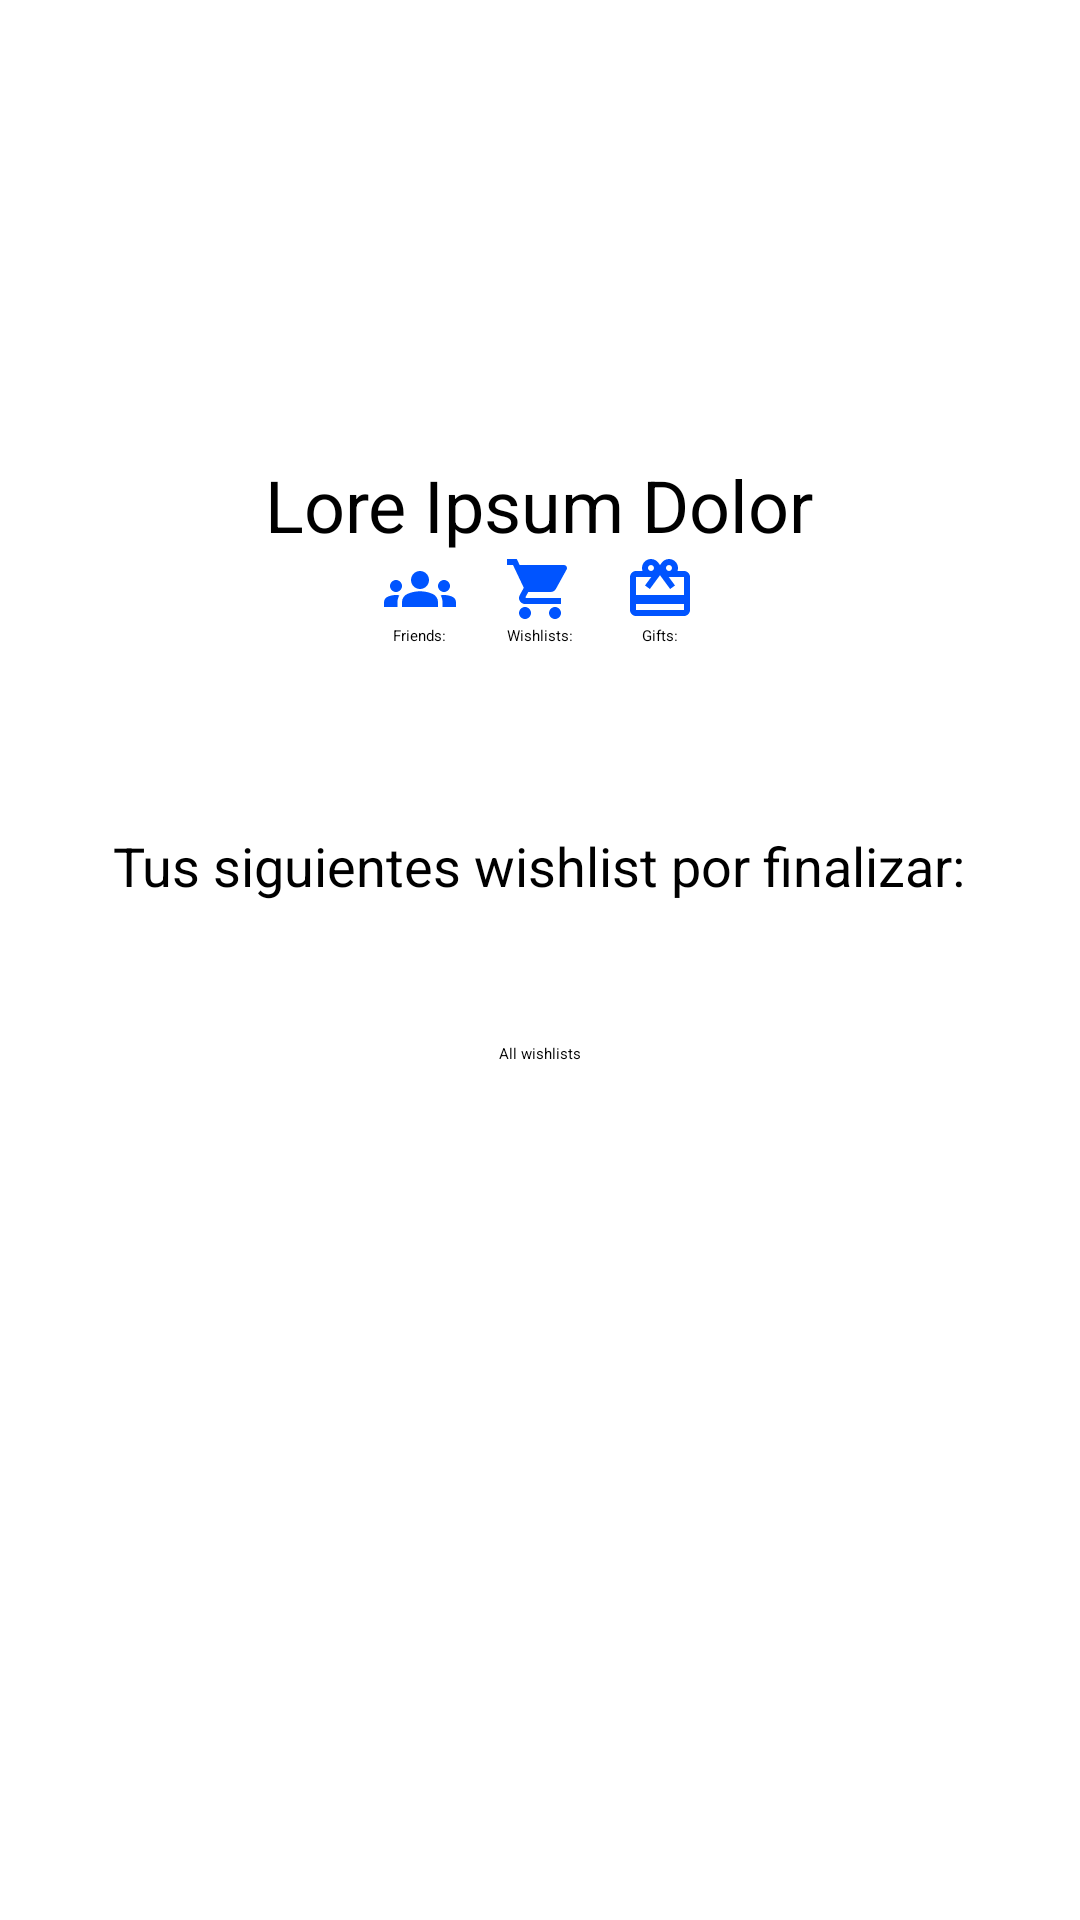

Reconstruct the res/layout file that produces this screen, plus the resources it refers to.
<!-- AndroidManifest.xml: application theme Theme.SocialGift -->
<!-- res/layout/fragment_show_my_user.xml -->
<?xml version="1.0" encoding="utf-8"?>
<RelativeLayout xmlns:android="http://schemas.android.com/apk/res/android"
    android:layout_width="match_parent"
    android:layout_height="wrap_content"
    android:padding="16dp">

    <ImageView
        android:id="@+id/user_image"
        android:layout_width="120dp"
        android:layout_height="120dp"
        android:src="@drawable/ic_user"
        android:layout_alignParentTop="true"
        android:layout_centerHorizontal="true"
        android:scaleType="centerCrop"/>

    <TextView
        android:id="@+id/user_name"
        android:layout_width="wrap_content"
        android:layout_height="wrap_content"
        android:textSize="24sp"
        android:textColor="@color/black"
        android:text="Lore Ipsum Dolor"
        android:layout_below="@+id/user_image"
        android:layout_centerHorizontal="true"
        android:layout_marginTop="16dp"/>

    <LinearLayout
        android:layout_width="wrap_content"
        android:layout_height="wrap_content"
        android:orientation="horizontal"
        android:layout_below="@id/user_name"
        android:layout_centerHorizontal="true">

        <LinearLayout
            android:layout_width="wrap_content"
            android:layout_height="wrap_content"
            android:orientation="vertical"
            android:gravity="center">

            <ImageView
                android:layout_width="24dp"
                android:layout_height="24dp"
                android:src="@drawable/ic_friends" />

            <TextView
                android:id="@+id/friends_count"
                android:layout_width="wrap_content"
                android:layout_height="wrap_content"
                android:text="Friends:" />
        </LinearLayout>

        <Space
            android:layout_width="16dp"
            android:layout_height="1dp" />

        <LinearLayout
            android:layout_width="wrap_content"
            android:layout_height="wrap_content"
            android:orientation="vertical"
            android:gravity="center">

            <ImageView
                android:layout_width="24dp"
                android:layout_height="24dp"
                android:src="@drawable/ic_wishlists" />

            <TextView
                android:id="@+id/wishlists_count"
                android:layout_width="wrap_content"
                android:layout_height="wrap_content"
                android:text="Wishlists:" />
        </LinearLayout>

        <Space
            android:layout_width="16dp"
            android:layout_height="1dp" />

        <LinearLayout
            android:layout_width="wrap_content"
            android:layout_height="wrap_content"
            android:orientation="vertical"
            android:gravity="center">

            <ImageView
                android:layout_width="24dp"
                android:layout_height="24dp"
                android:src="@drawable/asset_gift" />

            <TextView
                android:id="@+id/reserved_gifts_count"
                android:layout_width="wrap_content"
                android:layout_height="wrap_content"
                android:text="Gifts:"/>
        </LinearLayout>
    </LinearLayout>

    <Button
        android:id="@+id/edit_button"
        android:layout_width="wrap_content"
        android:layout_height="wrap_content"
        android:layout_below="@id/user_name"
        android:layout_marginTop="53dp"
        android:backgroundTint="@color/button_enabled"
        android:drawablePadding="8dp"
        android:padding="8dp"
        android:text="@string/btn_edit"
        android:textColor="@color/white" />

    <Button
        android:id="@+id/logout_button"
        android:layout_width="wrap_content"
        android:layout_height="wrap_content"
        android:layout_below="@id/user_name"
        android:layout_marginStart="197dp"
        android:layout_marginTop="53dp"
        android:layout_toEndOf="@id/edit_button"
        android:backgroundTint="@color/button_enabled"
        android:drawableStart="@drawable/ic_logout"
        android:drawablePadding="8dp"
        android:padding="8dp"
        android:text="@string/btn_logout"
        android:textColor="@color/white" />
    <TextView
        android:id="@+id/ending_soon_text"
        android:layout_width="wrap_content"
        android:layout_height="wrap_content"
        android:layout_below="@id/logout_button"
        android:layout_centerHorizontal="true"
        android:layout_marginTop="16dp"
        android:text="Tus siguientes wishlist por finalizar:"
        android:textSize="18sp" />
    <TextView
        android:layout_width="wrap_content"
        android:layout_height="wrap_content"
        android:layout_below="@id/ending_soon_text"/>

    <LinearLayout
        android:id="@+id/wishlist_container"
        android:layout_width="match_parent"
        android:layout_height="wrap_content"
        android:layout_below="@id/ending_soon_text"
        android:orientation="vertical"
        android:layout_marginTop="16dp">

        

    </LinearLayout>


    <Button
        android:id="@+id/view_all_button"
        android:layout_width="wrap_content"
        android:layout_height="wrap_content"
        android:layout_marginTop="31dp"
        android:layout_centerHorizontal="true"
        android:backgroundTint="@color/button_enabled"
        android:layout_below="@id/wishlist_container"
        android:text="All wishlists" />
</RelativeLayout>
<!-- resources referenced by this layout -->
<resources>
  <color name="black">#FF000000</color>
  <color name="button_enabled">#2157d1</color>
  <color name="white">#FFFFFFFF</color>
  <!-- drawable asset_gift (drawable) -->
  <vector android:height="24dp" android:tint="#0054FF"
      android:viewportHeight="24" android:viewportWidth="24"
      android:width="24dp" xmlns:android="http://schemas.android.com/apk/res/android">
      <path android:fillColor="@android:color/white" android:pathData="M20,6h-2.18c0.11,-0.31 0.18,-0.65 0.18,-1 0,-1.66 -1.34,-3 -3,-3 -1.05,0 -1.96,0.54 -2.5,1.35l-0.5,0.67 -0.5,-0.68C10.96,2.54 10.05,2 9,2 7.34,2 6,3.34 6,5c0,0.35 0.07,0.69 0.18,1L4,6c-1.11,0 -1.99,0.89 -1.99,2L2,19c0,1.11 0.89,2 2,2h16c1.11,0 2,-0.89 2,-2L22,8c0,-1.11 -0.89,-2 -2,-2zM15,4c0.55,0 1,0.45 1,1s-0.45,1 -1,1 -1,-0.45 -1,-1 0.45,-1 1,-1zM9,4c0.55,0 1,0.45 1,1s-0.45,1 -1,1 -1,-0.45 -1,-1 0.45,-1 1,-1zM20,19L4,19v-2h16v2zM20,14L4,14L4,8h5.08L7,10.83 8.62,12 11,8.76l1,-1.36 1,1.36L15.38,12 17,10.83 14.92,8L20,8v6z"/>
  </vector>
  <!-- drawable ic_friends (drawable) -->
  <vector android:height="24dp" android:tint="#0054FF"
      android:viewportHeight="24" android:viewportWidth="24"
      android:width="24dp" xmlns:android="http://schemas.android.com/apk/res/android">
      <path android:fillColor="@android:color/white" android:pathData="M12,12.75c1.63,0 3.07,0.39 4.24,0.9c1.08,0.48 1.76,1.56 1.76,2.73L18,18H6l0,-1.61c0,-1.18 0.68,-2.26 1.76,-2.73C8.93,13.14 10.37,12.75 12,12.75zM4,13c1.1,0 2,-0.9 2,-2c0,-1.1 -0.9,-2 -2,-2s-2,0.9 -2,2C2,12.1 2.9,13 4,13zM5.13,14.1C4.76,14.04 4.39,14 4,14c-0.99,0 -1.93,0.21 -2.78,0.58C0.48,14.9 0,15.62 0,16.43V18l4.5,0v-1.61C4.5,15.56 4.73,14.78 5.13,14.1zM20,13c1.1,0 2,-0.9 2,-2c0,-1.1 -0.9,-2 -2,-2s-2,0.9 -2,2C18,12.1 18.9,13 20,13zM24,16.43c0,-0.81 -0.48,-1.53 -1.22,-1.85C21.93,14.21 20.99,14 20,14c-0.39,0 -0.76,0.04 -1.13,0.1c0.4,0.68 0.63,1.46 0.63,2.29V18l4.5,0V16.43zM12,6c1.66,0 3,1.34 3,3c0,1.66 -1.34,3 -3,3s-3,-1.34 -3,-3C9,7.34 10.34,6 12,6z"/>
  </vector>
  <!-- drawable ic_user (drawable) -->
  <?xml version="1.0" encoding="utf-8"?>
  <selector xmlns:tools="http://schemas.android.com/tools" xmlns:android="http://schemas.android.com/apk/res/android" xmlns:app="http://schemas.android.com/apk/res-auto">
      
      <item android:drawable="@drawable/ic_user"
          android:state_selected="true"
          app:imageTint="@color/grey"
          tools:ignore="ResourceCycle" />
      
      <item android:drawable="@drawable/ic_user"
          android:state_selected="false"
          app:imageTint="@color/white"
          tools:ignore="ResourceCycle" />
  
  </selector>
  <!-- drawable ic_wishlists (drawable) -->
  <vector android:height="24dp" android:tint="#0054FF"
      android:viewportHeight="24" android:viewportWidth="24"
      android:width="24dp" xmlns:android="http://schemas.android.com/apk/res/android">
      <path android:fillColor="@android:color/white" android:pathData="M7,18c-1.1,0 -1.99,0.9 -1.99,2S5.9,22 7,22s2,-0.9 2,-2 -0.9,-2 -2,-2zM1,2v2h2l3.6,7.59 -1.35,2.45c-0.16,0.28 -0.25,0.61 -0.25,0.96 0,1.1 0.9,2 2,2h12v-2L7.42,15c-0.14,0 -0.25,-0.11 -0.25,-0.25l0.03,-0.12 0.9,-1.63h7.45c0.75,0 1.41,-0.41 1.75,-1.03l3.58,-6.49c0.08,-0.14 0.12,-0.31 0.12,-0.48 0,-0.55 -0.45,-1 -1,-1L5.21,4l-0.94,-2L1,2zM17,18c-1.1,0 -1.99,0.9 -1.99,2s0.89,2 1.99,2 2,-0.9 2,-2 -0.9,-2 -2,-2z"/>
  </vector>
  <string name="btn_edit">Edit</string>
  <string name="btn_logout">Logout</string>
</resources>
